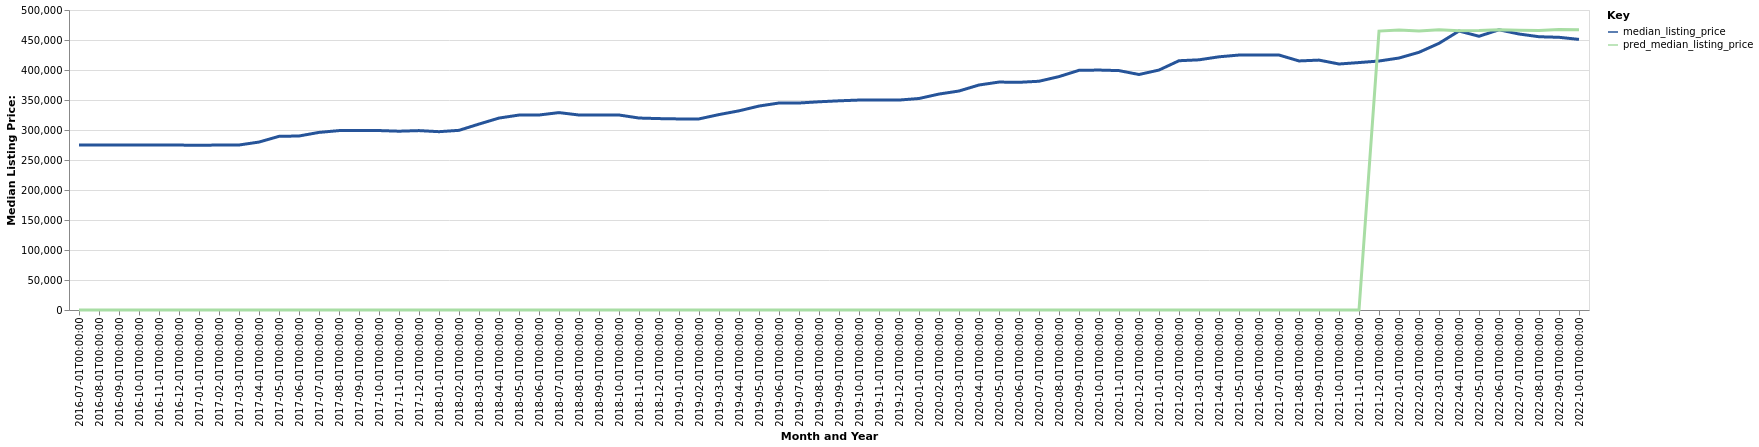

The table this chart was drawn from, first rows:
date, time_idx, median_listing_price, thirty_year_interest_rate_five, month, county_name, active_listing_count, pred_median_listing_price, month_year
2016-07-01, 0, 275000, 3.72, 7, Poughkeepsie-Newburgh-Middletown, NY, 4946, 0, Jul-2016
2016-08-01, 1, 275000, 3.73, 8, Poughkeepsie-Newburgh-Middletown, NY, 4786, 0, Aug-2016
2016-09-01, 2, 274962, 3.66, 9, Poughkeepsie-Newburgh-Middletown, NY, 4660, 0, Sep-2016
2016-10-01, 3, 275000, 3.64, 10, Poughkeepsie-Newburgh-Middletown, NY, 4566, 0, Oct-2016
2016-11-01, 4, 275000, 3.66, 11, Poughkeepsie-Newburgh-Middletown, NY, 4246, 0, Nov-2016
2016-12-01, 5, 274900, 3.48, 12, Poughkeepsie-Newburgh-Middletown, NY, 3887, 0, Dec-2016
2017-01-01, 6, 274450, 3.45, 1, Poughkeepsie-Newburgh-Middletown, NY, 3564, 0, Jan-2017
2017-02-01, 7, 275000, 3.5, 2, Poughkeepsie-Newburgh-Middletown, NY, 3571, 0, Feb-2017
2017-03-01, 8, 275000, 3.52, 3, Poughkeepsie-Newburgh-Middletown, NY, 3671, 0, Mar-2017
2017-04-01, 9, 279900, 4.03, 4, Poughkeepsie-Newburgh-Middletown, NY, 3726, 0, Apr-2017
2017-05-01, 10, 289450, 4.32, 5, Poughkeepsie-Newburgh-Middletown, NY, 4043, 0, May-2017
2017-06-01, 11, 290000, 4.2, 6, Poughkeepsie-Newburgh-Middletown, NY, 4211, 0, Jun-2017
2017-07-01, 12, 296000, 4.19, 7, Poughkeepsie-Newburgh-Middletown, NY, 4267, 0, Jul-2017
2017-08-01, 13, 299000, 4.3, 8, Poughkeepsie-Newburgh-Middletown, NY, 4217, 0, Aug-2017
2017-09-01, 14, 299000, 4.1, 9, Poughkeepsie-Newburgh-Middletown, NY, 4070, 0, Sep-2017
2017-10-01, 15, 299088, 4.05, 10, Poughkeepsie-Newburgh-Middletown, NY, 3966, 0, Oct-2017
2017-11-01, 16, 298000, 3.94, 11, Poughkeepsie-Newburgh-Middletown, NY, 3703, 0, Nov-2017
2017-12-01, 17, 299000, 4.03, 12, Poughkeepsie-Newburgh-Middletown, NY, 3375, 0, Dec-2017
2018-01-01, 18, 297200, 3.93, 1, Poughkeepsie-Newburgh-Middletown, NY, 2928, 0, Jan-2018
2018-02-01, 19, 299450, 3.83, 2, Poughkeepsie-Newburgh-Middletown, NY, 2912, 0, Feb-2018
2018-03-01, 20, 309900, 3.94, 3, Poughkeepsie-Newburgh-Middletown, NY, 2977, 0, Mar-2018
2018-04-01, 21, 319900, 3.95, 4, Poughkeepsie-Newburgh-Middletown, NY, 3106, 0, Apr-2018
2018-05-01, 22, 324900, 3.99, 5, Poughkeepsie-Newburgh-Middletown, NY, 3417, 0, May-2018
2018-06-01, 23, 325000, 4.15, 6, Poughkeepsie-Newburgh-Middletown, NY, 3650, 0, Jun-2018
2018-07-01, 24, 329000, 4.4, 7, Poughkeepsie-Newburgh-Middletown, NY, 3808, 0, Jul-2018
2018-08-01, 25, 325000, 4.46, 8, Poughkeepsie-Newburgh-Middletown, NY, 3848, 0, Aug-2018
2018-09-01, 26, 325000, 4.58, 9, Poughkeepsie-Newburgh-Middletown, NY, 3823, 0, Sep-2018
2018-10-01, 27, 325000, 4.66, 10, Poughkeepsie-Newburgh-Middletown, NY, 3711, 0, Oct-2018
2018-11-01, 28, 319950, 4.62, 11, Poughkeepsie-Newburgh-Middletown, NY, 3571, 0, Nov-2018
2018-12-01, 29, 319000, 4.54, 12, Poughkeepsie-Newburgh-Middletown, NY, 3260, 0, Dec-2018
2019-01-01, 30, 318450, 4.6, 1, Poughkeepsie-Newburgh-Middletown, NY, 2953, 0, Jan-2019
2019-02-01, 31, 318500, 4.72, 2, Poughkeepsie-Newburgh-Middletown, NY, 2949, 0, Feb-2019
2019-03-01, 32, 325714, 4.9, 3, Poughkeepsie-Newburgh-Middletown, NY, 3080, 0, Mar-2019
2019-04-01, 33, 331950, 4.94, 4, Poughkeepsie-Newburgh-Middletown, NY, 3266, 0, Apr-2019
2019-05-01, 34, 339900, 4.75, 5, Poughkeepsie-Newburgh-Middletown, NY, 3496, 0, May-2019
2019-06-01, 35, 345000, 4.51, 6, Poughkeepsie-Newburgh-Middletown, NY, 3709, 0, Jun-2019
2019-07-01, 36, 345000, 4.41, 7, Poughkeepsie-Newburgh-Middletown, NY, 3848, 0, Jul-2019
2019-08-01, 37, 347027, 4.41, 8, Poughkeepsie-Newburgh-Middletown, NY, 3835, 0, Aug-2019
2019-09-01, 38, 348643, 4.2, 9, Poughkeepsie-Newburgh-Middletown, NY, 3772, 0, Sep-2019
2019-10-01, 39, 349900, 4.14, 10, Poughkeepsie-Newburgh-Middletown, NY, 3707, 0, Oct-2019
2019-11-01, 40, 349900, 3.84, 11, Poughkeepsie-Newburgh-Middletown, NY, 3453, 0, Nov-2019
2019-12-01, 41, 349900, 3.81, 12, Poughkeepsie-Newburgh-Middletown, NY, 3010, 0, Dec-2019
2020-01-01, 42, 352500, 3.75, 1, Poughkeepsie-Newburgh-Middletown, NY, 2689, 0, Jan-2020
2020-02-01, 43, 359900, 3.73, 2, Poughkeepsie-Newburgh-Middletown, NY, 2691, 0, Feb-2020
2020-03-01, 44, 365000, 3.78, 3, Poughkeepsie-Newburgh-Middletown, NY, 2935, 0, Mar-2020
2020-04-01, 45, 375000, 3.75, 4, Poughkeepsie-Newburgh-Middletown, NY, 2834, 0, Apr-2020
2020-05-01, 46, 379900, 3.74, 5, Poughkeepsie-Newburgh-Middletown, NY, 2705, 0, May-2020
2020-06-01, 47, 379475, 3.72, 6, Poughkeepsie-Newburgh-Middletown, NY, 2888, 0, Jun-2020
2020-07-01, 48, 381250, 3.49, 7, Poughkeepsie-Newburgh-Middletown, NY, 2964, 0, Jul-2020
2020-08-01, 49, 389000, 3.65, 8, Poughkeepsie-Newburgh-Middletown, NY, 2771, 0, Aug-2020
2020-09-01, 50, 399450, 3.33, 9, Poughkeepsie-Newburgh-Middletown, NY, 2698, 0, Sep-2020
2020-10-01, 51, 399900, 3.28, 10, Poughkeepsie-Newburgh-Middletown, NY, 2582, 0, Oct-2020
2020-11-01, 52, 399000, 3.21, 11, Poughkeepsie-Newburgh-Middletown, NY, 2446, 0, Nov-2020
2020-12-01, 53, 392500, 3.07, 12, Poughkeepsie-Newburgh-Middletown, NY, 2170, 0, Dec-2020
2021-01-01, 54, 399900, 2.99, 1, Poughkeepsie-Newburgh-Middletown, NY, 1792, 0, Jan-2021
2021-02-01, 55, 415448, 2.93, 2, Poughkeepsie-Newburgh-Middletown, NY, 1538, 0, Feb-2021
2021-03-01, 56, 416973, 2.88, 3, Poughkeepsie-Newburgh-Middletown, NY, 1460, 0, Mar-2021
2021-04-01, 57, 421998, 2.84, 4, Poughkeepsie-Newburgh-Middletown, NY, 1502, 0, Apr-2021
2021-05-01, 58, 424922, 2.71, 5, Poughkeepsie-Newburgh-Middletown, NY, 1658, 0, May-2021
2021-06-01, 59, 424950, 2.79, 6, Poughkeepsie-Newburgh-Middletown, NY, 1804, 0, Jun-2021
... 16 more rows
